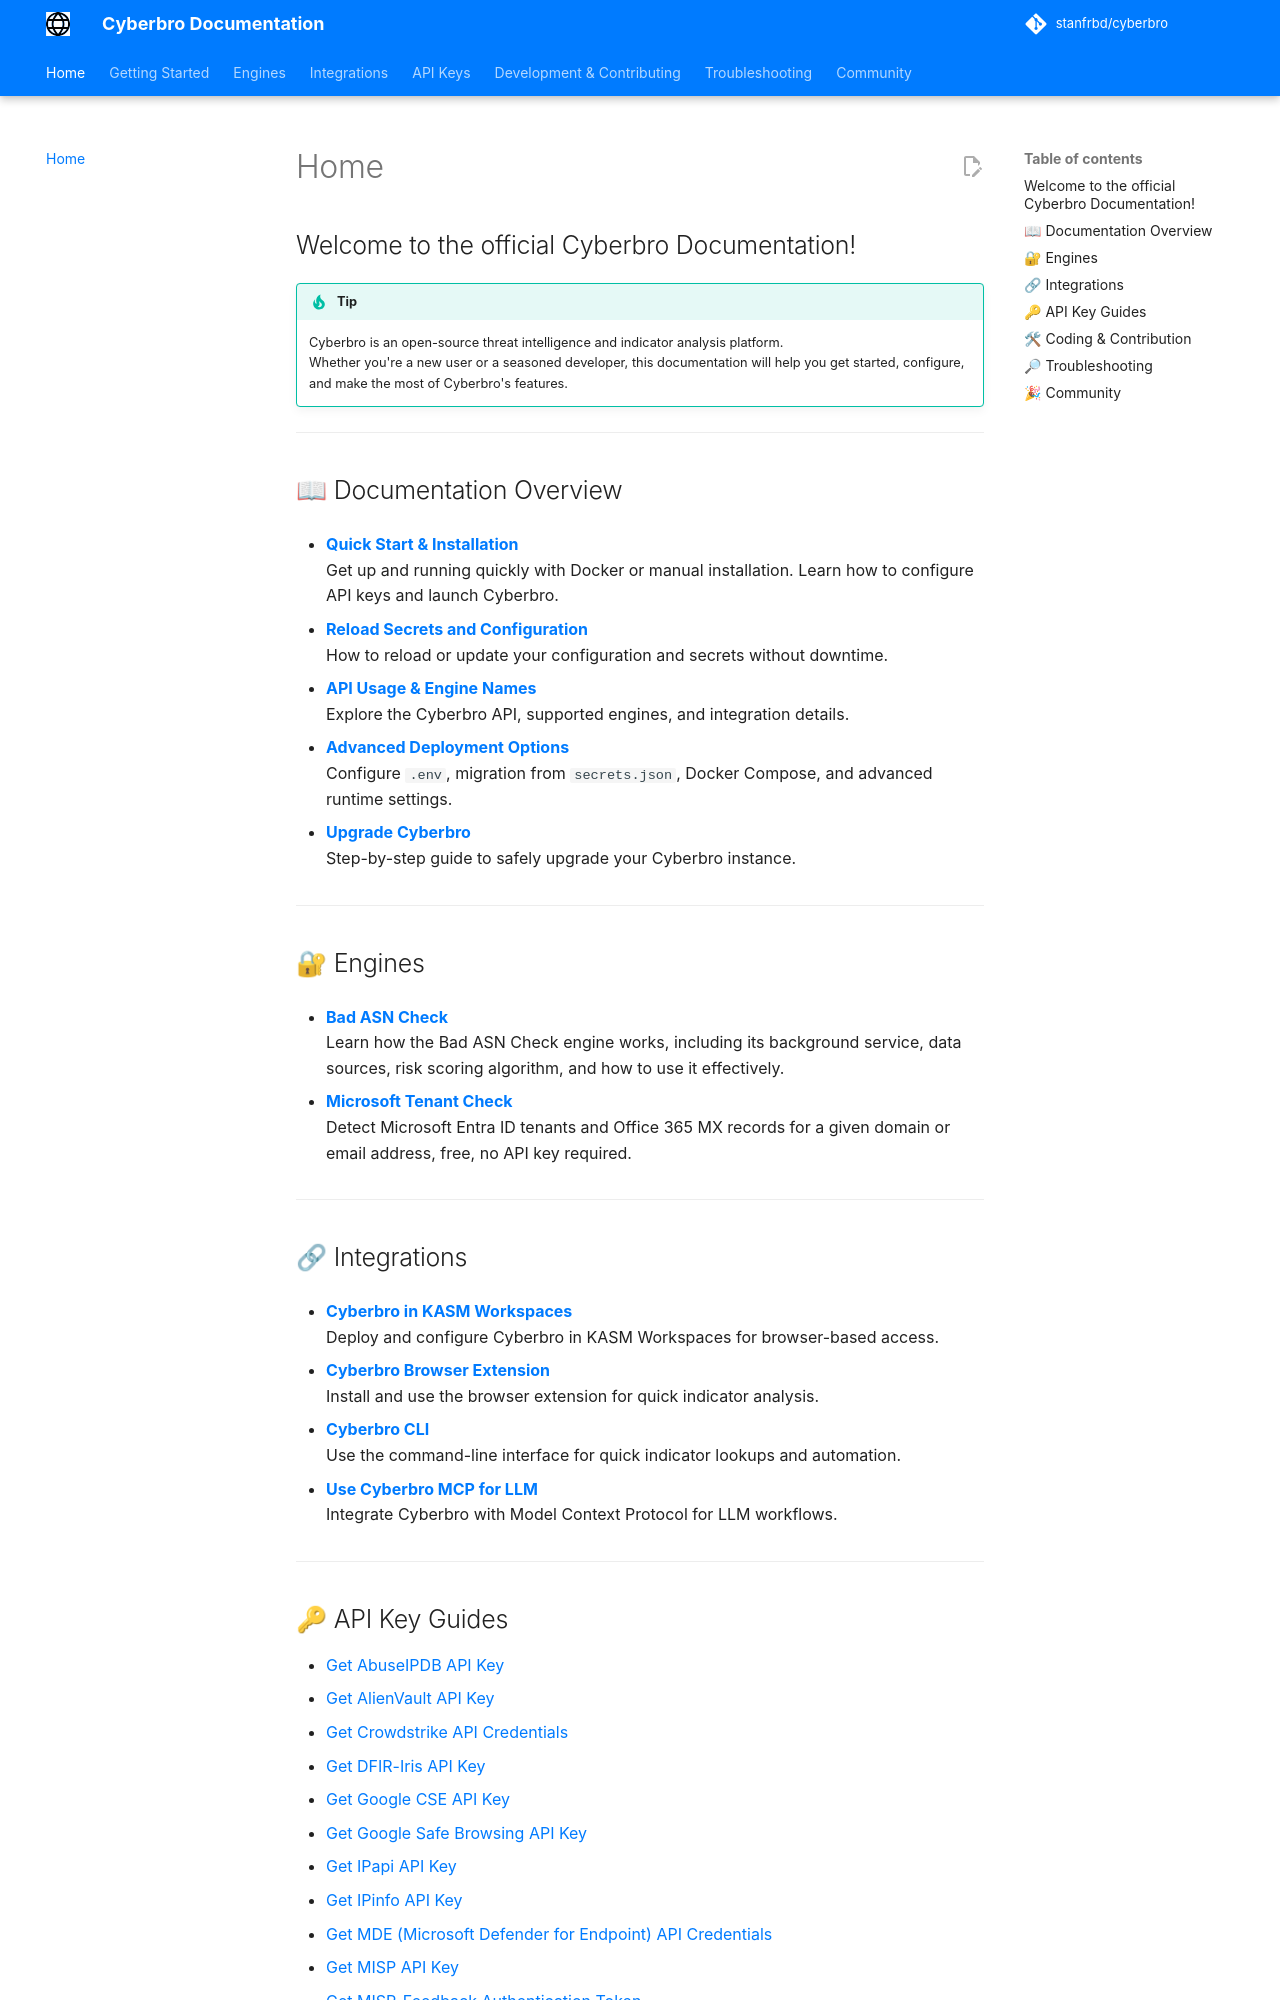

repository: stanfrbd/cyberbro · page: index.html · generator: mkdocs

## Welcome to the official Cyberbro Documentation!

!!! tip
    Cyberbro is an open-source threat intelligence and indicator analysis platform.  
    Whether you're a new user or a seasoned developer, this documentation will help you get started, configure, and make the most of Cyberbro's features.

---

## 📖 Documentation Overview

- **[Quick Start & Installation](quick-start/Quick-start-&-Installation.md)**  
    Get up and running quickly with Docker or manual installation. Learn how to configure API keys and launch Cyberbro.

- **[Reload Secrets and Configuration](quick-start/Reload-secrets-and-configuration.md)**  
    How to reload or update your configuration and secrets without downtime.

- **[API Usage & Engine Names](quick-start/API-usage-and-engine-names.md)**  
    Explore the Cyberbro API, supported engines, and integration details.

- **[Advanced Deployment Options](quick-start/Advanced-options-for-deployment.md)**  
    Configure `.env`, migration from `secrets.json`, Docker Compose, and advanced runtime settings.

- **[Upgrade Cyberbro](quick-start/Upgrade-Cyberbro.md)**  
    Step-by-step guide to safely upgrade your Cyberbro instance.

---

## 🔐 Engines

- **[Bad ASN Check](engines/Bad-ASN-Check-Engine.md)**  
    Learn how the Bad ASN Check engine works, including its background service, data sources, risk scoring algorithm, and how to use it effectively.

- **[Microsoft Tenant Check](engines/MS-Tenant-Check-Engine.md)**  
    Detect Microsoft Entra ID tenants and Office 365 MX records for a given domain or email address, free, no API key required.

---

## 🔗 Integrations

- **[Cyberbro in KASM Workspaces](integrations/Cyberbro-in-KASM-Workspaces.md)**  
    Deploy and configure Cyberbro in KASM Workspaces for browser-based access.

- **[Cyberbro Browser Extension](integrations/Cyberbro-browser-extension.md)**  
    Install and use the browser extension for quick indicator analysis.

- **[Cyberbro CLI](integrations/Cyberbro-CLI.md)**  
    Use the command-line interface for quick indicator lookups and automation.

- **[Use Cyberbro MCP for LLM](integrations/Use-Cyberbro-MCP-for-LLM.md)**  
    Integrate Cyberbro with Model Context Protocol for LLM workflows.

---
